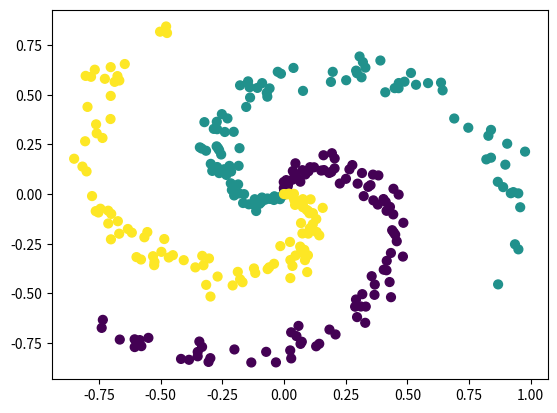

The script that saved this image:
"""
Softmax Linear Classifier in Raw Python (with Numpy)
trained on Spiral Dataset

Adapted from CS231n http://cs231n.github.io/neural-networks-case-study/

[redacted]
Jan 2018
"""
import numpy as np
import matplotlib.pyplot as plt

###########################
# TODO: set model parameters
###########################

# Parameters
# regularisation strength
reg = 1e-3
# Parameter update step size
step_size = 1e-0
# Number of training epochs
n_epochs = 250

###########################
# Generate a spiral dataset (classes not linearly separable)
###########################

# Number of points per class
N = 100
# Number of dimensions of input
D = 2
# Number of classes
K = 3
num_examples = N*K

# Initialise data matrix
X = np.zeros((num_examples, D))
# Initialise vector of labels
y = np.zeros(num_examples, dtype='uint8')
# Populate data matrix
for j in range(K):
    ix = range(N*j, N*(j+1))
    # Radius
    r = np.linspace(0.0, 1, N)  # np.linspace() returns evenly spaced numbers over an interval
    # Theta (diff interval for diff classes), with noise
    th = np.linspace(j*4, (j+1)*4, N) + np.random.randn(N)*0.2
    X[ix] = np.c_[r*np.sin(th), r*np.cos(th)]  # first arg = col1, second arg = col2
    y[ix] = j

plt.scatter(X[:, 0], X[:, 1], c=y, s=40)
# plt.show()

# print("Initial loss should be about np.log(1.0/K) = ", np.log(1.0/K))

###########################
# Softmax classifier
###########################

# Initialise parameters
W = 0.01 * np.random.randn(D, K)
b = np.zeros((1, K))

for i in range(n_epochs):
    # Forward pass
    scores = np.dot(X, W) + b
    exp_scores = np.exp(scores)
    probs = exp_scores / np.sum(exp_scores, axis=1, keepdims=True) # sum along each row
    correct_logprobs = -np.log(probs[range(num_examples), y])

    data_loss = np.sum(correct_logprobs)/num_examples
    reg_loss = 0.5*reg*np.sum(W*W)
    loss = data_loss + reg_loss
    if i % 10 == 0:
        print("Epoch: %d, Loss: %f" % (i, loss))

    # Backprop
    # dLi/dfk = pk - 1(yi=k)
    dscores = probs
    dscores[range(num_examples),y] -= 1
    dscores /= num_examples
    db = np.sum(dscores, axis=0, keepdims=True)  # sum across columns
    dW = np.dot(X.T, dscores)
    dW += reg*W

    # Parameter update
    W += -step_size * dW
    b += -step_size * db

# Evaluate training set accuracy
scores = np.dot(X, W) + b
predicted_class = np.argmax(scores, axis=1)
print("Training accuracy: %.2f" % (np.mean(predicted_class == y)))

# TODO: plot results

# TODO: split into training and validation sets

# TODO: plot training vs validation loss